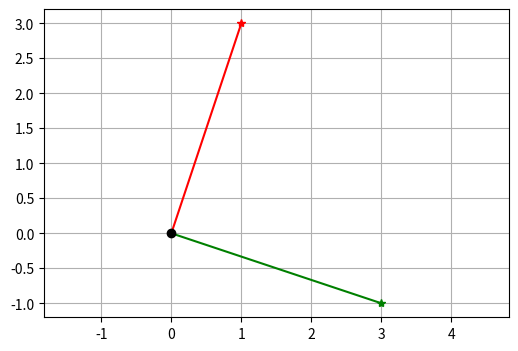

This figure's Python source:
# -*- coding: utf-8 -*-
"""
myLATask.py        -- Compute angle phi between two vectors

[redacted]
"""

# importeer math om de acos() functue te 
# kunnen gebruiken ...
import math
# import pyplot from matplotlib ...
import matplotlib.pyplot as plt


def dot(u,v):
    """
    return the dot product u.v of two vectors u and v
    
    parameters
    ----------
    u,v  vector, len(u)==len(v)
    
    return
    ------
    f = u.v real sum of the element-by-element product
    """
    if not ( len(u) == len(v) ):
        print("error: u and v must have equal lengths")
    else:
        w = 0.0
        for j in range(len(u)):
            w = w + u[j] * v[j]
    return w    


def getNorm(u):
    """
    return the norm of vector u from the following
    computation: norm_u = sqrt(dot(u,u))
    """
    norm = None
    # compute the norm here ...
    norm = math.sqrt(dot(u,u))
    return norm
    

def plotVectors(a,b):
    
    fig = plt.figure(figsize=(6,4))
    
    # origin O = (0.0)
    orig = (0,0)
    plt.plot([orig[0],a[0]], [orig[1],a[1]], 'r-', [a[0]],[a[1]],'r*')
    plt.plot([orig[0],b[0]], [orig[1],b[1]], 'g-', [b[0]],[b[1]],'g*')
    
    plt.plot([orig[0]], [orig[1]],'ko')
    plt.grid(axis='both', which='major')
    plt.axis('equal')
    
def doThisMain():
    
    u = [1, 3]
    v = [3,-1]
    
    # compute the form of u and v ...
    normU = getNorm(u)
    normV = getNorm(v)
    
    phi = math.acos( dot(u,v) / ( normU*normV) )
    
 
    # print the dot product 
    print('Dot product w=u.v=' + '{:+8.5f}'.    format(dot(u,v)) )
    print('Angle phi (rad)  =' + '{:+8.5f} pi'. format(phi/math.pi))
    
    print('length |u|       = {:8.5f}'.format(normU))
    print('length |v|       = {:8.5f}'.format(normV))
    
    normUV = math.sqrt( normU**2 + normV**2 )
    print('length |u-v|     = {:8.5f}'.format(normUV))
    
    plotVectors(u,v)

# launch your main function ...
doThisMain()